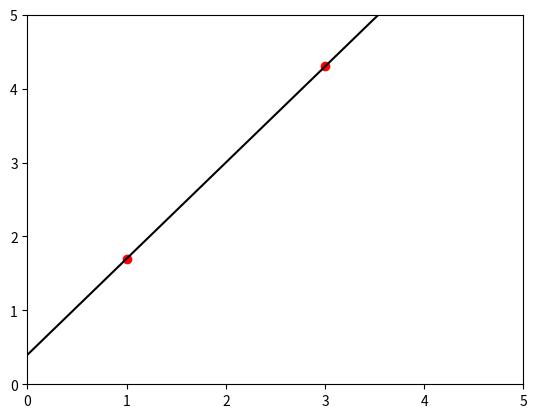

This chart was generated by the following Python code: (Note: this script raises an exception after producing the figure.)
#!/usr/bin/env python
# coding: utf-8

# In[1]:


import pandas as pd
import matplotlib.pyplot as plt
import numpy as np
get_ipython().run_line_magic('config', 'IPCompleter.greedy=True')


# ## Regularization Methods
# 
# Regularization methods help prevent overfitting. The basic idea is to reduce variance by allowing some bias.
# 
# ### Ridge Regression
# 
# https://www.youtube.com/watch?v=Q81RR3yKn30&t=14s
# 
# Say we start with a linear regression that looks something like this:  
# $size = 0.4 + 1.3 \times weight$
# 
# With a lot of measurements, we can be somewhat sure the equation represents something close to the true relationship between size and weight.
# 
# Linear regression finds coefficients/weights by minimizing the sum of squared residuals, or SSR:
# 
# $\sum_{i=1}^{n} \left ( y_i - \hat{y_i} \right )^2$
# 
# If we only have 2 measurements, the SSR is 0... it's simply a line connecting the 2 points.
# 
# If we apply this model created with 2 measurements to a new set of data, it will likely have a high SSR. We would say our model has high variance... despite the line being a perfect predictor of the training set, it is **overfit** to the training data, and will likely not fit new data well.
# 
# In ridge regression, the idea is to fit a line that doesn't fit the training data as well. (Wait, what!?) No really... we introduce a little bias to get a meaningful drop in variance. With a slightly worse fit on the training data, we can get better long term predictions.
# 
# We accomplish this tradeoff by penalizing the coefficients in the model.
# 
# #### Ridge Regression Penalty
# 
# Linear Regression:  
# $size = intercept + slope \times weight$, where the slope selected minimizes the SSR
# 
# Ridge Regression:  
# Minimizes $SSR + \lambda \times slope^2$,
# 
# or more formally for multiple predictors:  
# 
# $\sum_{i=1}^{n} \left ( y_i - \hat{y_i} \right )^2 + \lambda \times \sum_{j=1}^{p} \beta_{j}^2 $
# 
# The second term is the penalty added to the least squares method. $\lambda$ is the severity of the penality.
# 
# So, for our equation fit with 2 data points:
# 
# $size = 0.4 + 1.3 \times weight$  
# 
# 

# In[2]:


x = [1, 3]
y = [1.7, 4.3]
x_line = [0, 6]
y_line = [0.4, 8.2]
plt.plot(x, y, 'ro')
plt.plot(x_line, y_line, 'k-')
plt.xlim(0,5)
a = plt.ylim(0,5)


# We just draw a line through the two points. The error is 0, as is the SSR, since of course summing up the 0 error is just 0.
# 
# Let's set $\lambda = 1$ and see what happens.
# 
# $adjusted SSR = 0 + 1 \times 1.3^2 = 1.69$  
# 
# That's what happens when we use the adjusted SSR on our current equation. If we perform ridge regression and select weights by minimizing the SSR + penalty, we get a different equation:
# 
# $size = 0.9 + 0.8 \times weight$  
# 
# In this case, we get an adjusted SSR of:  
# 
# $adjusted SSR = 0.3^2 + 0.1^2 + 1 \times 0.8^2 = 0.74$
# 
# So, the adjusted SSR is lower for ridge regression.
# 
# Linear regression is unbiased but has high variance. With ridge, we've introduced some bias, but it should fit the new data better.
# 
# When the slope of our model line is small, predictions are lsss sensitive to changes in weight.
# 
# A ridge regression line will have a smaller slope, so predictions with ridge regression are less sensitive.
# 
# #### Choosing $\lambda$
# 
# $\lambda$ can take on any value from $[0, \infty]$
# 
# If $\lambda = 0$, ridge regression and least squares are the same (since the penalty is nullified). The higher the $\lambda$, the smaller the slope of the resulting fit line. As we increase $\lambda$ to infinity, the slope gets closer to 0.
# 
# How do we choose $\lambda$? The most typical method is 10-fold cross validation.
# 
# #### Discrete data
# 
# Ridge regression will work with discrete data as well.  
# $size = 0.5 + 0.8 \times highfatdiet$
# 
# Let's pretend we're predicting the size of mice based on whether they were on a high fat diet vs a normal diet (whatever normal diet means in this case).
# 
# So, ridge regression will shrink the slope, and therefore shrink the effect of differences due to diet.  
# 
# This is very useful with small sample sizes.
# 
# #### Ridge in logistic regression  
# 
# $isobese = intercept + slope \times weight$
# 
# As with linear regression, ridge will still shrink the slope, making the prediction of obesity less sensitive to weight.  
# 
# In this case, ridge optimizes the sum of the likelihoods instead of the squared residuals.
# 
# #### What if there's more than one x variable?
# 
# In general, the ridge regression penalty contains all parameters except the y-intercept. It's just applied to every slope.  
# 
# $\lambda(\text{dietdifference}^2 + \text{astrologicaloffset}^2 + \text{airspeed}^2)$  
# 
# Every parameter is scaled by the measurements... and that's why we don't include the y-intercept.
# 
# #### One of the coolest things about ridge regression? (Maybe a bit subjective)  
# 
# In linear regression, to make a line, we need at least 2 points. So to fit one linear regression model, we need at least 2 data points. But, if we have 3 parameters, 2 data points isn't enough. We have to fit a plane. So, we need 3 parameters. With 10,001 parameters, we need 10,001 data points.
# 
# What if we have an equation with 10,000 parameters... but only 500 samples?
# 
# Ridge regression can do it! We can solve with fewer samples than parameters using cross validation.
# 
# #### Summary
# 
# When sample sizes are small, ridge regression can improve predictions made on new data (reduce variance) by making the predictions less sensitive to the training data.
# 
# This is done by adding ridge regression penalty to whatever is being minimized.
# 
# Even with fewer samples than variables/parameters, ridge regression can get estimates using cross validation.
# 
# ### Lasso Regression
# 
# Ridge = linear regression with ridge penalty (squared $\beta$s multiplied by a regularization parameter $\lambda$)
# 
# Ridge has more bias than linear regression, but at the gain of a more meaningful drop in variance.
# 
# Lasso is similar, but instead of squaring, we take absolute values:
# 
# $\sum_{i=1}^{n} \left ( y_i - \hat{y_i} \right )^2 + \lambda \times \sum_{j=1}^{p} \left | \beta_{j} \right |$
# 
# As with ridge, lasso trades off a gain in bias for a decrease in variance.
# 
# #### How else are lasso and ridge regression similar?
# 
# Both lasso and ridge:  
# 
# - Make predictions less sensitive to small sample sizes  
# - Can be applied in the same contexts:
#     - Linear regression
#     - Logistic regression
#     - Other more complicated models... the point is they can applied in a similar fashion  
#     
# When either ridge/lasso shrink parameters, they don't have to shrink them all equally.
# 
# An example using a binary variable for whether the subject was on a high fat diet (red points/line in plot below) or a normal diet (green points/line).
# 

# In[6]:


np.random.seed(1)
randomdata = {'x' : np.random.randint(low = 1, high = 10, size = 20), 'y' : np.random.randint(low = 1, high = 10, size = 20)}
randomdata = pd.DataFrame(data = randomdata)
randomdata['highfatdiet'] = randomdata['y'] > 4
randomdata['xiyi'] = randomdata['x'] * randomdata['y']
randomdata['xsq']  = randomdata['x']**2
means = randomdata.groupby('highfatdiet')[['x','y']].mean()
sums  = randomdata.groupby('highfatdiet')[['x','y','xsq','xiyi']].sum()
xbar_norm, xbar_high = means['x'][0], means['x'][1]
ybar_norm, ybar_high = means['y'][0], means['y'][1]
xiyisum_norm, xiyisum_high = sums['xiyi'][0], sums['xiyi'][1]
xsum_norm, xsum_high= sums['x'][0], sums['x'][1]
xsqsum_norm, xsqsum_high  = sums['xsq'][0], sums['xsq'][1]

b1_high = (xiyisum_high - (ybar_high * xsum_high)) / ((xbar_high * xsum_high) - xsqsum_high)
b0_high = ybar_high - b1_high*xbar_high

b1_norm = (xiyisum_norm - (ybar_norm * xsum_norm)) / ((xbar_norm * xsum_norm) - xsqsum_norm)
b0_norm = ybar_norm - b1_norm*xbar_norm

line_high = randomdata[randomdata['highfatdiet'] == True]['x'] * b1_high + b0_high
line_norm = randomdata[randomdata['highfatdiet'] == False]['x'] * b1_norm + b0_norm

randomdata['colors'] = np.where(randomdata['highfatdiet'] == True,'red', 'green')

plt.scatter(randomdata['x'],randomdata['y'],marker='o', c = randomdata['colors'])
plt.plot(randomdata[randomdata['highfatdiet'] == True]['x'], line_high, c = 'red')
a = plt.plot(randomdata[randomdata['highfatdiet'] == False]['x'], line_norm, c = 'green')


# The vertical distance between these lines is the difference in diets. 
# 
# Regularization may shrink these lines closer to one another more strongly than it shrinks their slopes.
# 
# #### Now, how are ridge and lasso different?
# 
# Ridge: Shrinks the slope asymptotically close to 0  
# Lasso: Can shrink the slope all the way to 0
# 
# $size = \beta_0 + slope \times weight + \text{dietdifference} \times HighFatDiet + \text{astrologicaloffset} \times sign + \text{airspeedscalar} \times AirSpeedofSwallow$  
# 
# Using the example formula above (where we know a couple of terms likely have nothing to do with the size of whatever we're measuring):
# 
# Ridge will shrink the slope of diet difference (probably meaningful) less than the slope of astrological offset and airspeed (both probably not meaningful), but both of the latter 2 will still be greater than 0.
# 
# Lasso will shrink the two useless variables all the way to 0, and we'll end up with:
# 
# $size = \beta_0 + slope \times weight + \text{dietdifference} \times HighFatDiet$  
# 
# Because of this feature, Lasso is a bit more effective in models with a lot of useless variables.
# 
# ### Elastic Net Regression
# 
# $Ridge: SSR + \lambda \sum \beta^2$  
# $Lasso: SSR + \lambda \sum \left | \beta \right |$  
# 
# What if we have a lot of parameters? Should we use Lasso or should we use Ridge?  
# 
# Don't choose! We have the option of elastic net.
# 
# $ElasticNet: SSR + \lambda \sum \beta^2 + \lambda \sum \left | \beta \right |$  
# 
# Note that we have 2 lambdas. In implementation, we'll typically pick a $\lambda$ and then a weight, so if the weight is 0.5 we'll apply half of the lambda value to ridge and half to lasso.
# 
# This works espeically well in situations when there is a lot of correlation between the variables.
# 
# Why?
# 
# Lasso: Picks one of the correlated variables  
# Ridge: Shrinks all parameters of correlated variables together
